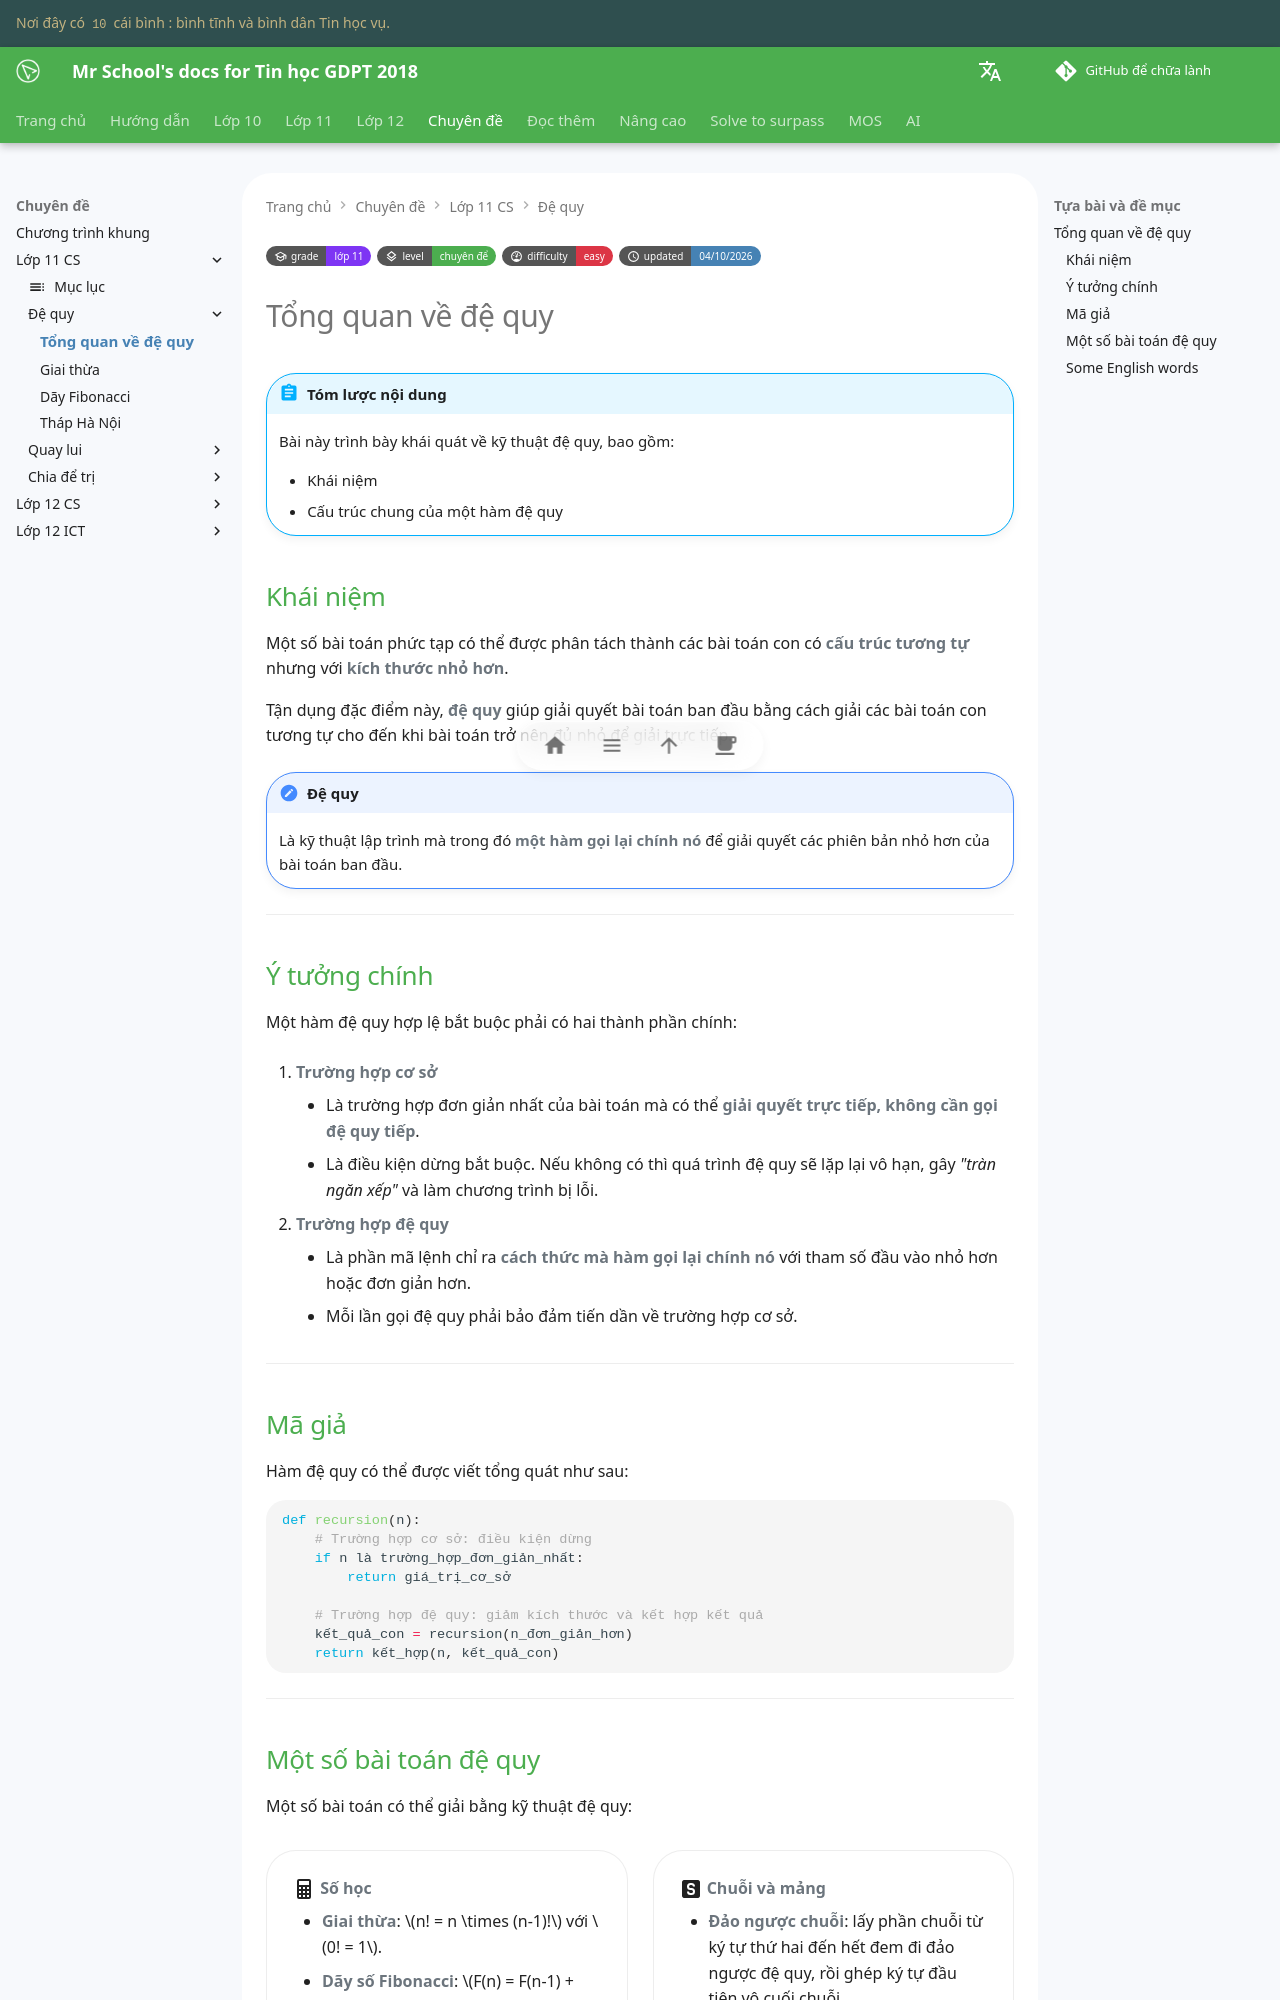

repository: vtchitruong/vtchitruong.github.io · page: special-topics/g11-cs/recursion-a-simplified-overview/index.html · generator: mkdocs

---
grade: "lớp 11"
grade_url: "/grade-11/grade-11-index/"

level: "chuyên để"
level_url: "/special-topics/g11-cs/topic-index/"

difficulty: "easy"
updated: "04/10/2026"
---

# Tổng quan về đệ quy

!!! abstract "Tóm lược nội dung"

    Bài này trình bày khái quát về kỹ thuật đệ quy, bao gồm:

    - Khái niệm
    - Cấu trúc chung của một hàm đệ quy

## Khái niệm

Một số bài toán phức tạp có thể được phân tách thành các bài toán con có **cấu trúc tương tự** nhưng với **kích thước nhỏ hơn**. 

Tận dụng đặc điểm này, **đệ quy** giúp giải quyết bài toán ban đầu bằng cách giải các bài toán con tương tự cho đến khi bài toán trở nên đủ nhỏ để giải trực tiếp.

!!! note "Đệ quy"

    Là kỹ thuật lập trình mà trong đó **một hàm gọi lại chính nó** để giải quyết các phiên bản nhỏ hơn của bài toán ban đầu.

---

## Ý tưởng chính

Một hàm đệ quy hợp lệ bắt buộc phải có hai thành phần chính:

1. **Trường hợp cơ sở**

    - Là trường hợp đơn giản nhất của bài toán mà có thể **giải quyết trực tiếp, không cần gọi đệ quy tiếp**.
    - Là điều kiện dừng bắt buộc. Nếu không có thì quá trình đệ quy sẽ lặp lại vô hạn, gây *"tràn ngăn xếp"* và làm chương trình bị lỗi.

2. **Trường hợp đệ quy**

    - Là phần mã lệnh chỉ ra **cách thức mà hàm gọi lại chính nó** với tham số đầu vào nhỏ hơn hoặc đơn giản hơn.
    - Mỗi lần gọi đệ quy phải bảo đảm tiến dần về trường hợp cơ sở.

---

## Mã giả

Hàm đệ quy có thể được viết tổng quát như sau:

```py
def recursion(n):
    # Trường hợp cơ sở: điều kiện dừng
    if n là trường_hợp_đơn_giản_nhất:
        return giá_trị_cơ_sở

    # Trường hợp đệ quy: giảm kích thước và kết hợp kết quả
    kết_quả_con = recursion(n_đơn_giản_hơn) 
    return kết_hợp(n, kết_quả_con)
```

---
